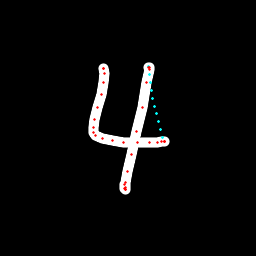

The table this chart was drawn from, first rows:
x, y, hover, eod
103.1, 68.09, 0.0, 0.0
103.3, 68.21, 0.0, 0.0
103.6, 68.46, 0.0, 0.0
104.3, 73.38, 0.0, 0.0
103.9, 82.93, 0.0, 0.0
101.8, 94.88, 0.0, 0.0
97.87, 107.8, 0.0, 0.0
94.23, 119.9, 0.0, 0.0
93.19, 127.9, 0.0, 0.0
93.56, 132.2, 0.0, 0.0
95.81, 135.2, 0.0, 0.0
102.7, 138.2, 0.0, 0.0
112.5, 140.5, 0.0, 0.0
123.5, 142.3, 0.0, 0.0
137.2, 142.5, 0.0, 0.0
149.6, 142.7, 0.0, 0.0
157.8, 142.2, 0.0, 0.0
161.7, 141.7, 0.0, 0.0
164.6, 141.8, 0.0, 0.0
164.7, 141.5, 0.0, 0.0
164.5, 141.2, 0.0, 0.0
162.6, 137.7, 1.0, 0.0
160.3, 129.8, 1.0, 0.0
158.2, 121.9, 1.0, 0.0
156.3, 114, 1.0, 0.0
154.6, 106.1, 1.0, 0.0
152.9, 98.17, 1.0, 0.0
151.4, 90.21, 1.0, 0.0
150.2, 82.32, 1.0, 0.0
149.2, 74.48, 1.0, 0.0
148.7, 66.98, 1.0, 0.0
148.9, 67, 0.0, 0.0
149, 67.67, 0.0, 0.0
149, 69.81, 0.0, 0.0
146.8, 82.73, 0.0, 0.0
142.4, 107, 0.0, 0.0
137, 131, 0.0, 0.0
131.7, 154.2, 0.0, 0.0
128, 171, 0.0, 0.0
125.8, 182.1, 0.0, 0.0
125.1, 187.2, 0.0, 0.0
125, 189.4, 0.0, 0.0
125, 189.1, 0.0, 0.0
125, 188.3, 0.0, 0.0
124.7, 184.1, 0.0, 1.0
